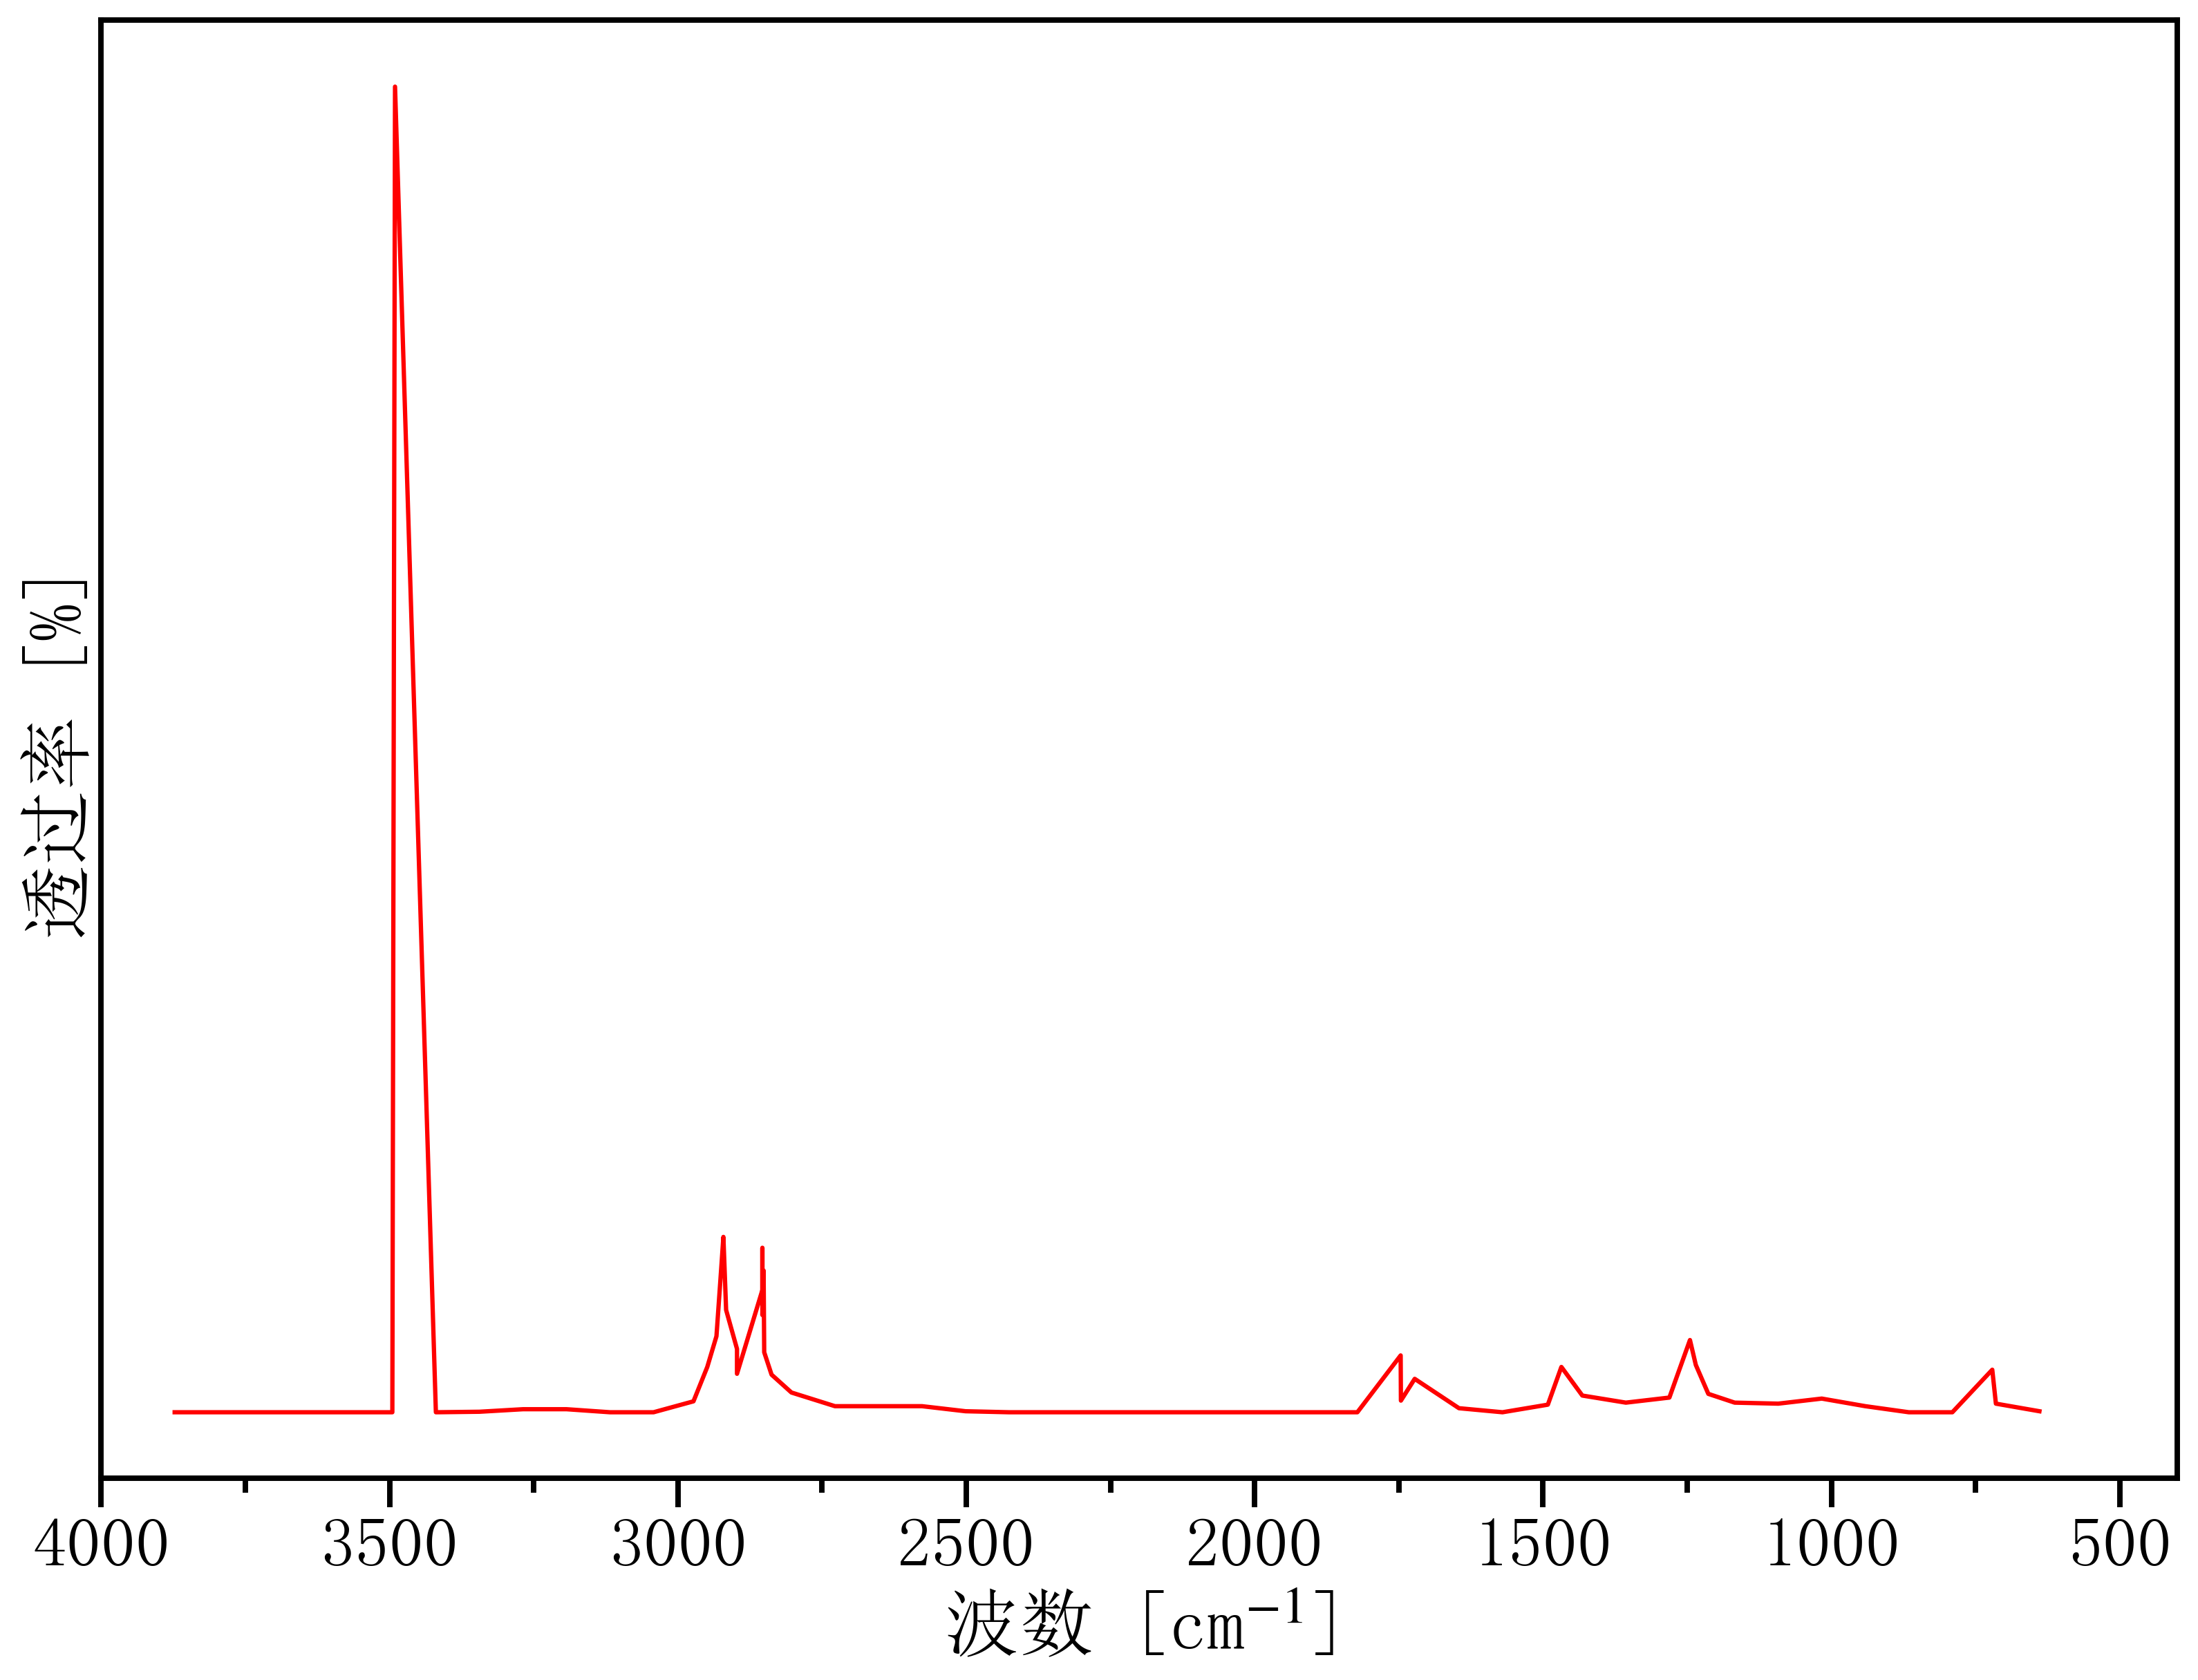

The table this chart was drawn from, first rows:
3947.989931436381, 0.03516443880962816
3873, 0.03516
3797, 0.03516
3722, 0.03516
3646, 0.03516
3571, 0.03516
3495, 0.03516
3490, 1.116
3420, 0.03516
3344, 0.03558
3269, 0.03764
3193, 0.03764
3118, 0.03516
3042, 0.03516
2973, 0.04408
2949, 0.0721
2933, 0.09718
2925, 0.1505
2921, 0.1781
2916, 0.1185
2898, 0.0868
2898, 0.06654
2854, 0.1348
2854, 0.1693
2853, 0.1144
2851, 0.1507
2850, 0.08408
2838, 0.06583
2803, 0.05126
2728, 0.04012
2652, 0.04012
2577, 0.04012
2501, 0.03599
2426, 0.03516
2350, 0.03516
2275, 0.03516
2199, 0.03516
2124, 0.03516
2048, 0.03516
1973, 0.03516
1897, 0.03516
1822, 0.03516
1747, 0.0815
1746, 0.04466
1722, 0.06241
1646, 0.03847
1570, 0.03516
1492, 0.04136
1468, 0.0721
1432, 0.04879
1356, 0.04301
1281, 0.04714
1269, 0.0627
1245, 0.09404
1235, 0.07373
1213, 0.05016
1168, 0.04301
1092, 0.04218
1017, 0.04631
941.2, 0.04012
865.7, 0.03516
... 4 more rows
